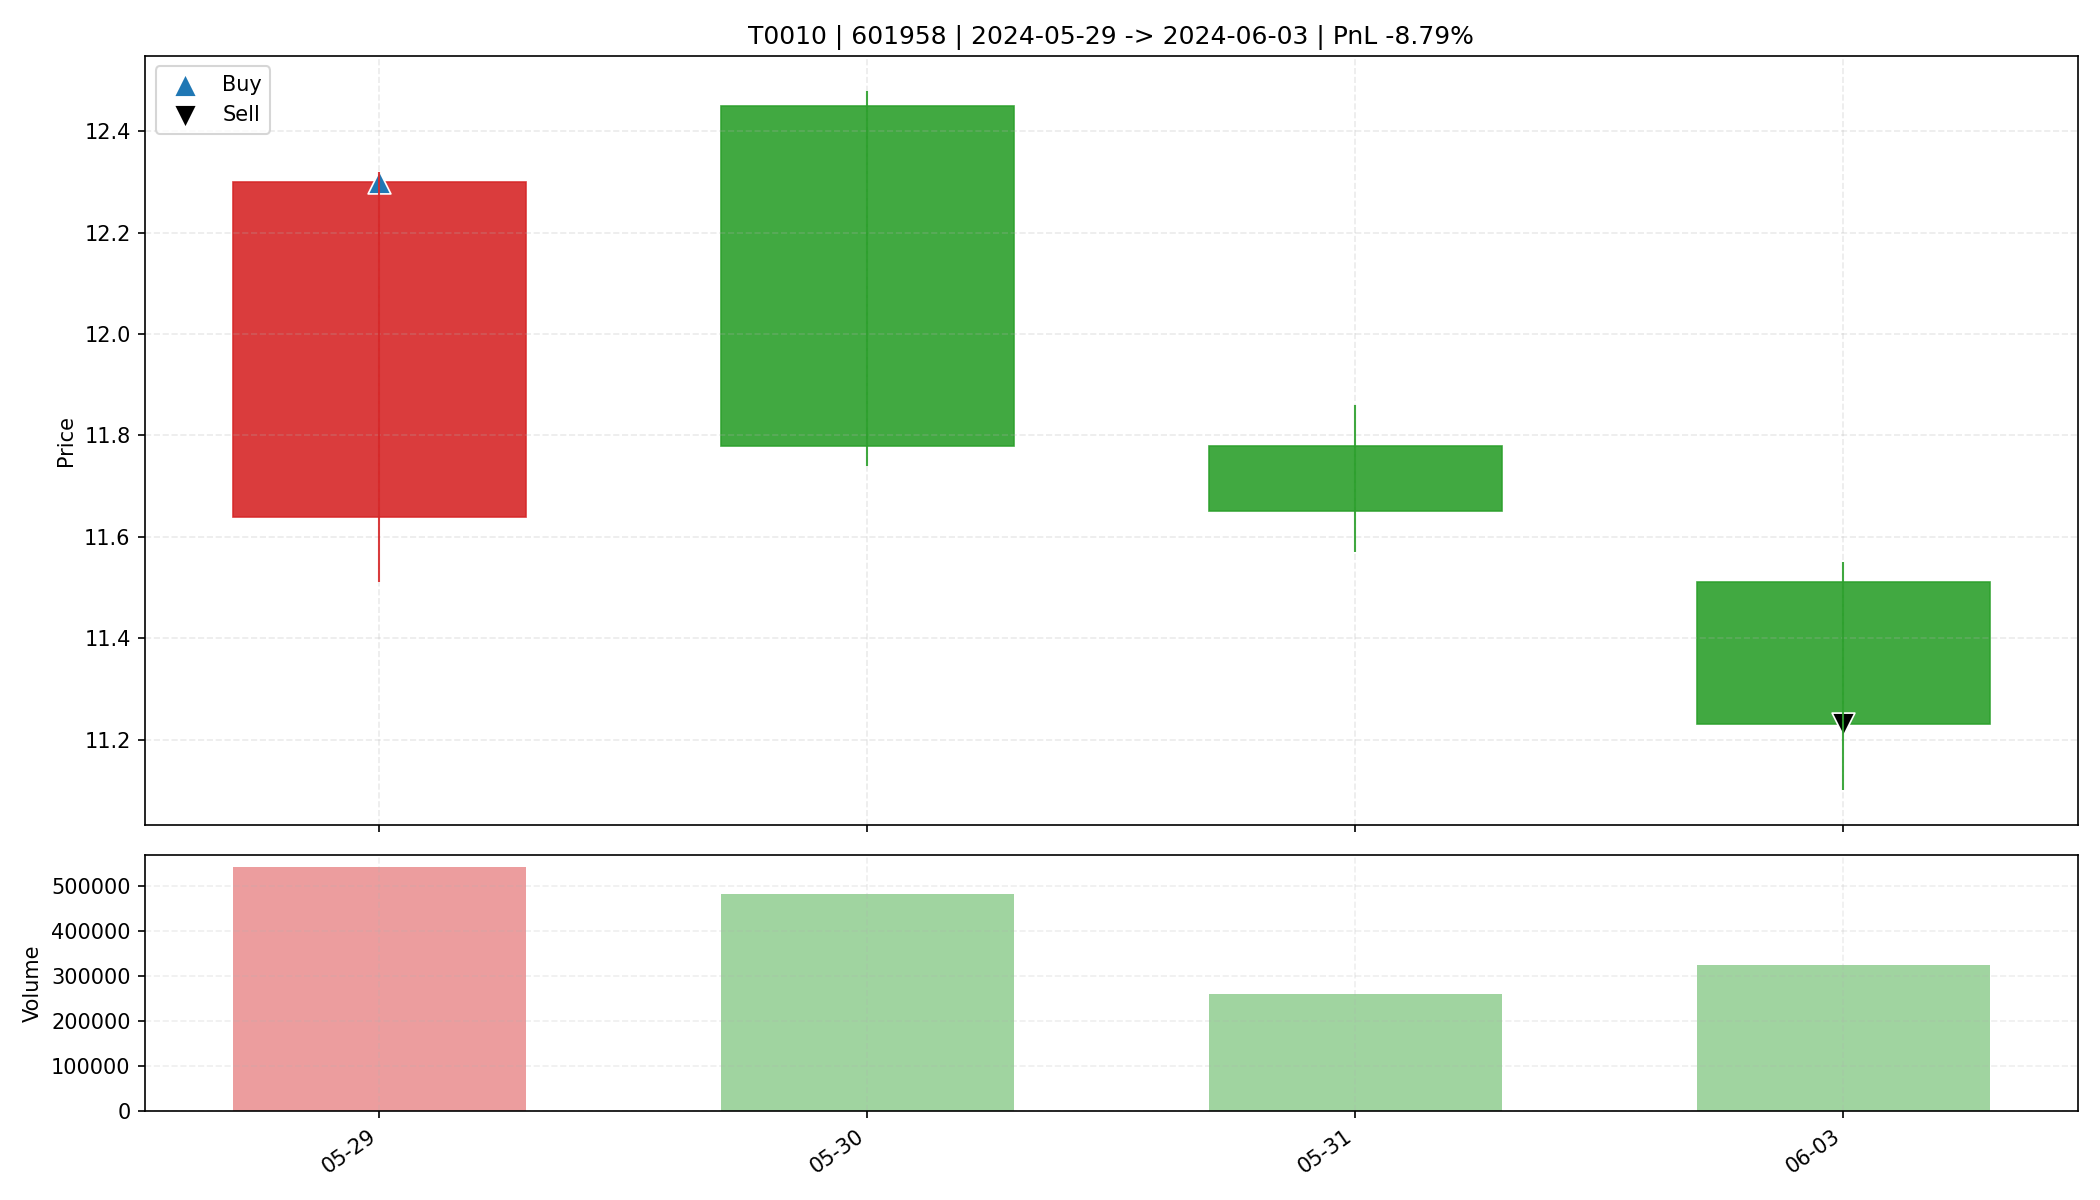

The data file committed next to this chart (first rows):
date, open, high, low, close, amount, volume, trade_id, code, buy_date, sell_date, buy_price, sell_price, matched_shares, buy_reason, sell_reason, sell_profit_pct, sell_hold_days, is_buy_day, is_sell_day, holding_day_index
2024-05-29, 11.64, 12.32, 11.51, 12.3, 654637568, 542595, T0010, 601958, 2024-05-29, 2024-06-03, 12.3, 11.23, 2400, 前10日振幅8.4%, 阳线涨幅5.7%, 突破均线, 温和放量2.0倍, MA…, 收盘跌破防守线(11.510), -8.79, 3.0, True, False, 0
2024-05-30, 12.45, 12.48, 11.74, 11.78, 580555968, 481793, T0010, 601958, 2024-05-29, 2024-06-03, 12.3, 11.23, 2400, 前10日振幅8.4%, 阳线涨幅5.7%, 突破均线, 温和放量2.0倍, MA…, 收盘跌破防守线(11.510), -8.79, 3.0, False, False, 1
2024-05-31, 11.78, 11.86, 11.57, 11.65, 304782688, 260771, T0010, 601958, 2024-05-29, 2024-06-03, 12.3, 11.23, 2400, 前10日振幅8.4%, 阳线涨幅5.7%, 突破均线, 温和放量2.0倍, MA…, 收盘跌破防守线(11.510), -8.79, 3.0, False, False, 2
2024-06-03, 11.51, 11.55, 11.1, 11.23, 367578528, 325547, T0010, 601958, 2024-05-29, 2024-06-03, 12.3, 11.23, 2400, 前10日振幅8.4%, 阳线涨幅5.7%, 突破均线, 温和放量2.0倍, MA…, 收盘跌破防守线(11.510), -8.79, 3.0, False, True, 3
